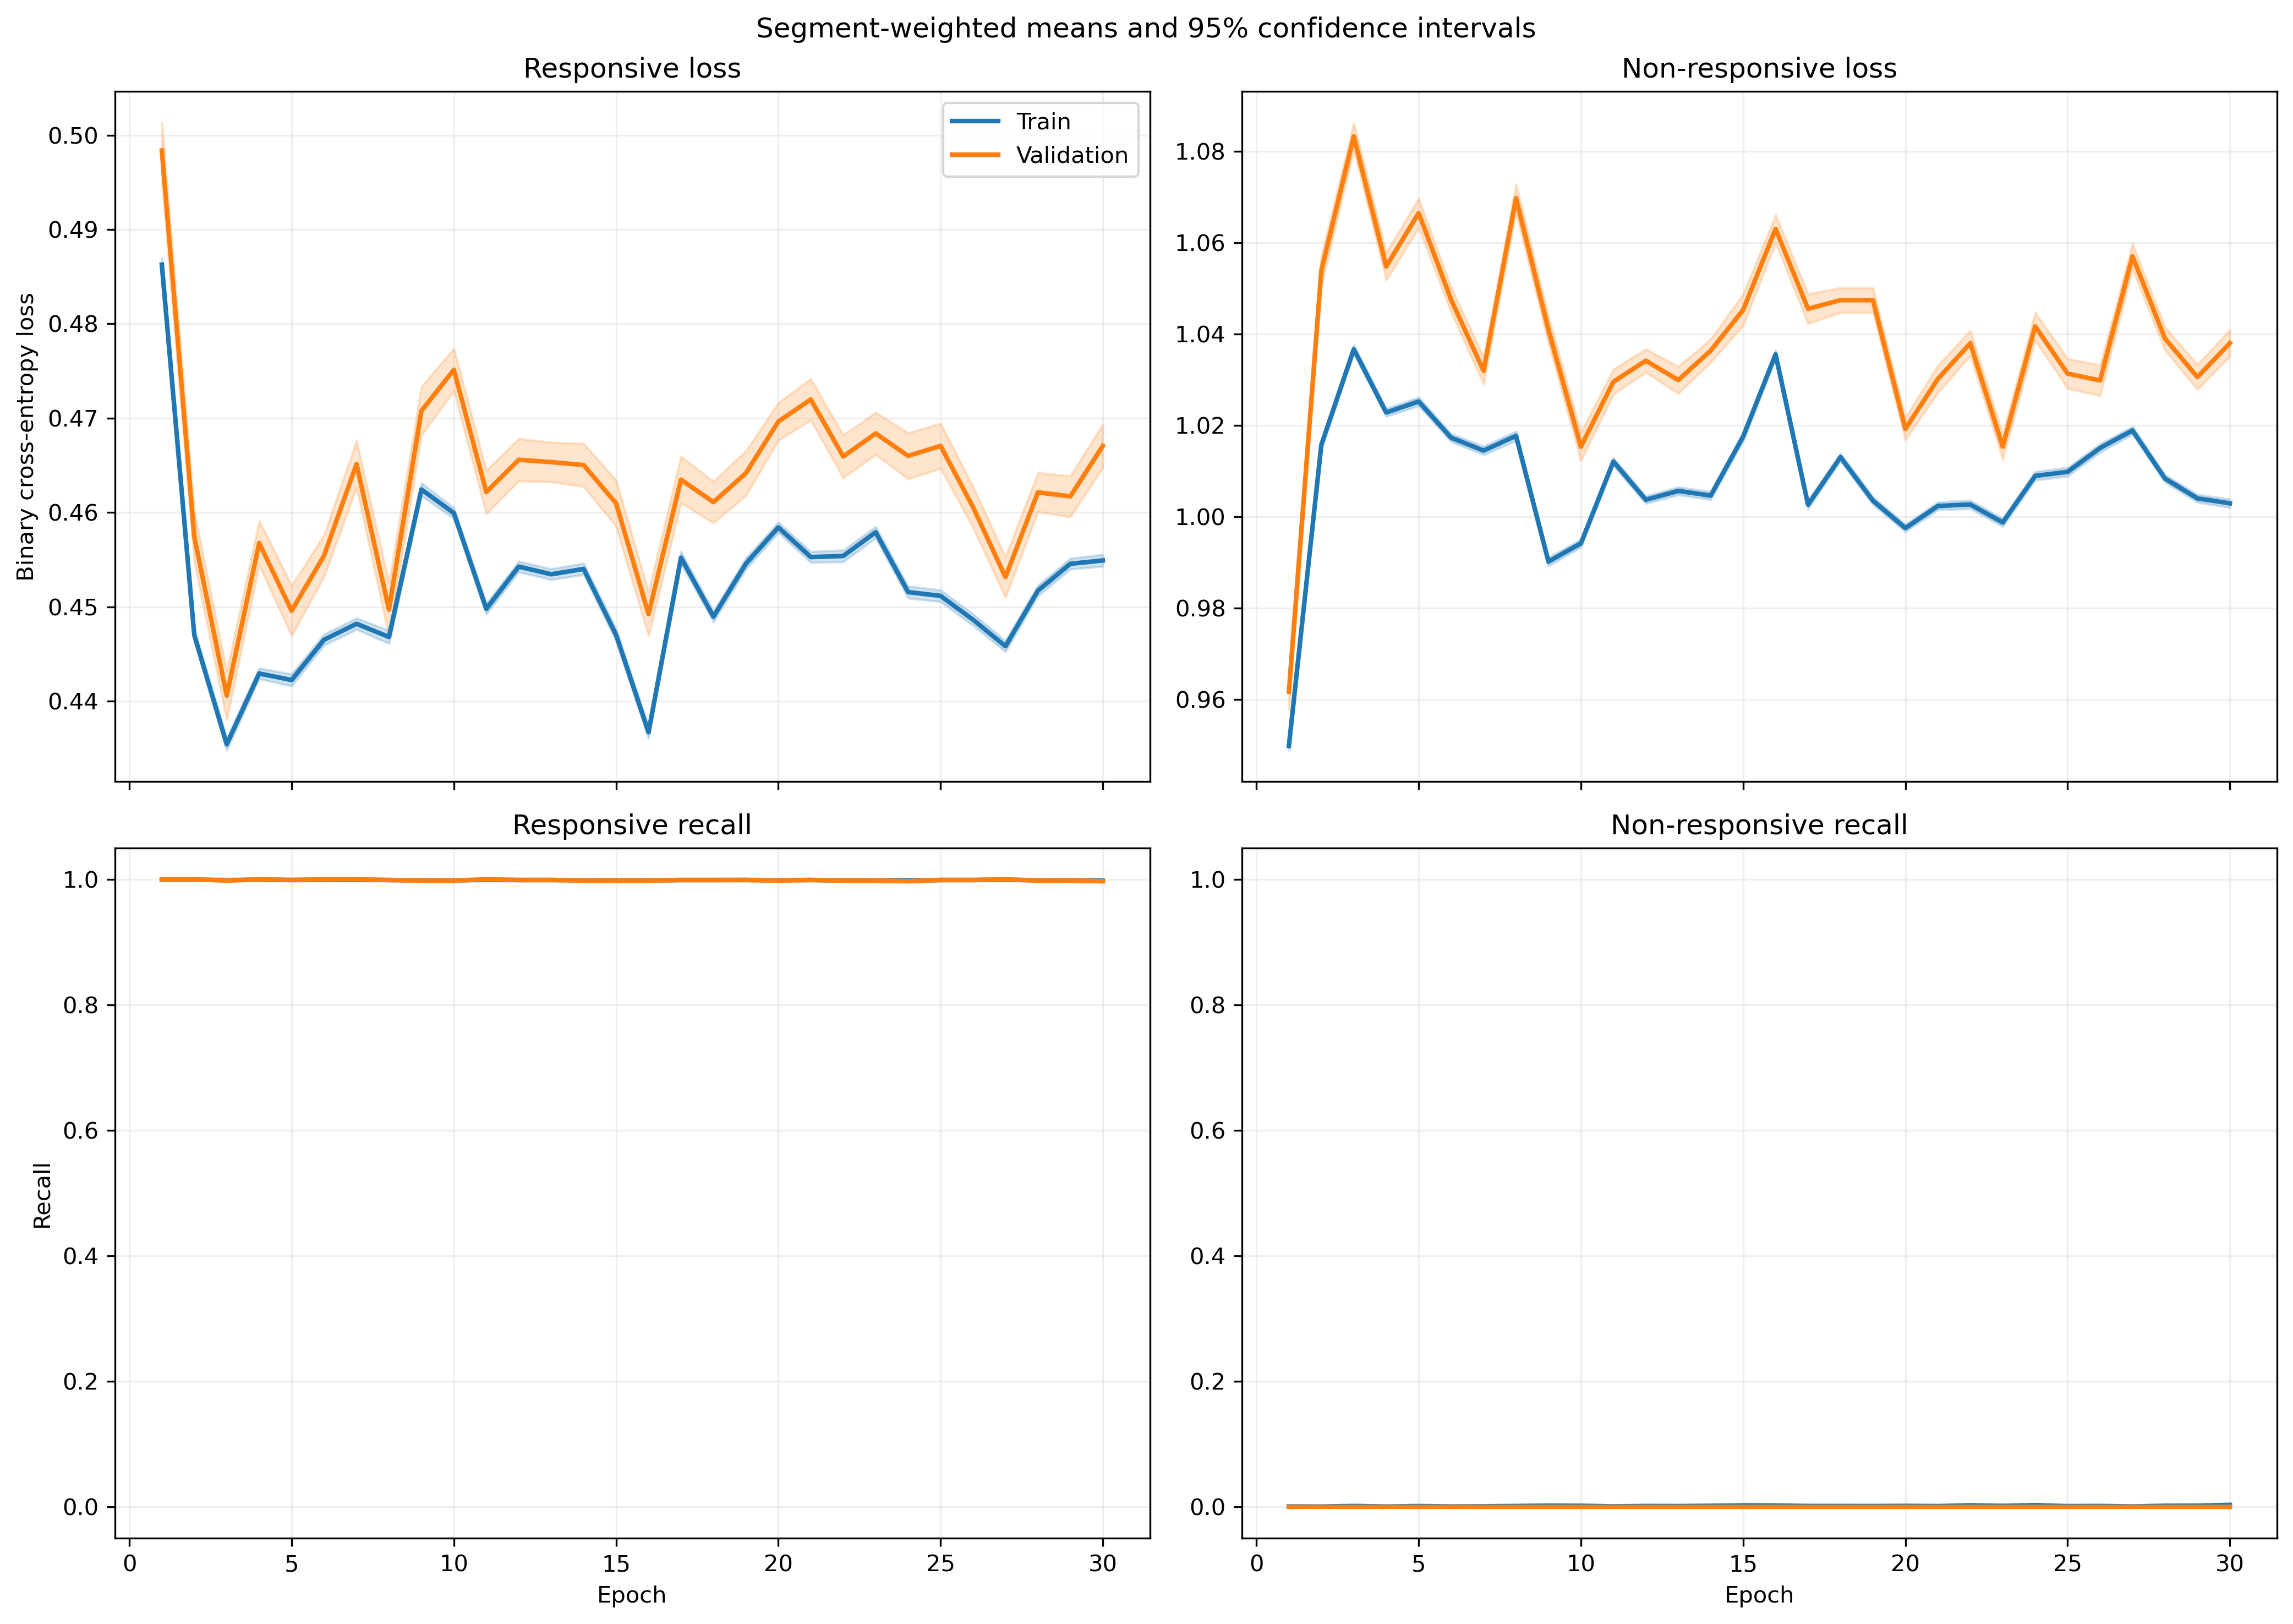

The file beside this chart, header and first rows:
fold, epoch, split, r_loss, r_loss_count, r_loss_sum, r_loss_sum_sq, r_recall, r_recall_count, r_recall_sum, r_recall_sum_sq, nr_loss, nr_loss_count, nr_loss_sum, nr_loss_sum_sq, nr_recall, nr_recall_count, nr_recall_sum, nr_recall_sum_sq
1, 1, train, 0.501, 1063, 532.5, 268.8, 1.0, 1063, 1063, 1063, 0.9274, 1401, 1299, 1211, 0.0, 1401, 0.0, 0.0
1, 1, validation, 0.504, 10, 5.04, 2.557, 1.0, 10, 10.0, 10.0, , 0, 0.0, 0.0, , 0, 0.0, 0.0
1, 2, train, 0.5008, 1063, 532.3, 268.7, 1.0, 1063, 1063, 1063, 0.9277, 1401, 1300, 1211, 0.0, 1401, 0.0, 0.0
1, 2, validation, 0.504, 10, 5.04, 2.556, 1.0, 10, 10.0, 10.0, , 0, 0.0, 0.0, , 0, 0.0, 0.0
1, 3, train, 0.4775, 1063, 507.6, 244.3, 1.0, 1063, 1063, 1063, 0.9645, 1401, 1351, 1310, 0.0, 1401, 0.0, 0.0
1, 3, validation, 0.4806, 10, 4.806, 2.325, 1.0, 10, 10.0, 10.0, , 0, 0.0, 0.0, , 0, 0.0, 0.0
1, 4, train, 0.4756, 1063, 505.6, 241.8, 1.0, 1063, 1063, 1063, 0.9677, 1401, 1356, 1316, 0.0, 1401, 0.0, 0.0
1, 4, validation, 0.478, 10, 4.78, 2.294, 1.0, 10, 10.0, 10.0, , 0, 0.0, 0.0, , 0, 0.0, 0.0
1, 5, train, 0.4677, 1063, 497.1, 233.1, 1.0, 1063, 1063, 1063, 0.9815, 1401, 1375, 1352, 0.0, 1401, 0.0, 0.0
1, 5, validation, 0.4694, 10, 4.694, 2.208, 1.0, 10, 10.0, 10.0, , 0, 0.0, 0.0, , 0, 0.0, 0.0
1, 6, train, 0.4835, 1063, 513.9, 249.8, 1.0, 1063, 1063, 1063, 0.9549, 1401, 1338, 1282, 0.0, 1401, 0.0, 0.0
1, 6, validation, 0.4861, 10, 4.861, 2.373, 1.0, 10, 10.0, 10.0, , 0, 0.0, 0.0, , 0, 0.0, 0.0
1, 7, train, 0.4659, 1063, 495.3, 232.7, 1.0, 1063, 1063, 1063, 0.9837, 1401, 1378, 1362, 0.0, 1401, 0.0, 0.0
1, 7, validation, 0.4688, 10, 4.688, 2.212, 1.0, 10, 10.0, 10.0, , 0, 0.0, 0.0, , 0, 0.0, 0.0
1, 8, train, 0.4928, 1063, 523.9, 259.5, 1.0, 1063, 1063, 1063, 0.9402, 1401, 1317, 1242, 0.0, 1401, 0.0, 0.0
1, 8, validation, 0.4949, 10, 4.949, 2.459, 1.0, 10, 10.0, 10.0, , 0, 0.0, 0.0, , 0, 0.0, 0.0
1, 9, train, 0.5193, 1063, 552, 287.8, 1.0, 1063, 1063, 1063, 0.9003, 1401, 1261, 1138, 0.0, 1401, 0.0, 0.0
1, 9, validation, 0.5212, 10, 5.212, 2.724, 1.0, 10, 10.0, 10.0, , 0, 0.0, 0.0, , 0, 0.0, 0.0
1, 10, train, 0.4638, 1063, 493, 229.6, 1.0, 1063, 1063, 1063, 0.9877, 1401, 1384, 1370, 0.0, 1401, 0.0, 0.0
1, 10, validation, 0.4658, 10, 4.658, 2.177, 1.0, 10, 10.0, 10.0, , 0, 0.0, 0.0, , 0, 0.0, 0.0
1, 11, train, 0.4729, 1063, 502.7, 239.9, 1.0, 1063, 1063, 1063, 0.9721, 1401, 1362, 1331, 0.0, 1401, 0.0, 0.0
1, 11, validation, 0.4756, 10, 4.756, 2.278, 1.0, 10, 10.0, 10.0, , 0, 0.0, 0.0, , 0, 0.0, 0.0
1, 12, train, 0.4651, 1063, 494.4, 230.9, 1.0, 1063, 1063, 1063, 0.9854, 1401, 1381, 1364, 0.0, 1401, 0.0, 0.0
1, 12, validation, 0.4669, 10, 4.669, 2.188, 1.0, 10, 10.0, 10.0, , 0, 0.0, 0.0, , 0, 0.0, 0.0
1, 13, train, 0.4827, 1063, 513.1, 248.9, 1.0, 1063, 1063, 1063, 0.9564, 1401, 1340, 1285, 0.0, 1401, 0.0, 0.0
1, 13, validation, 0.4845, 10, 4.845, 2.357, 1.0, 10, 10.0, 10.0, , 0, 0.0, 0.0, , 0, 0.0, 0.0
1, 14, train, 0.4713, 1063, 501, 237.1, 1.0, 1063, 1063, 1063, 0.9751, 1401, 1366, 1335, 0.0, 1401, 0.0, 0.0
1, 14, validation, 0.473, 10, 4.73, 2.245, 1.0, 10, 10.0, 10.0, , 0, 0.0, 0.0, , 0, 0.0, 0.0
1, 15, train, 0.4526, 1063, 481.1, 219.1, 1.0, 1063, 1063, 1063, 1.007, 1401, 1410, 1425, 0.0, 1401, 0.0, 0.0
1, 15, validation, 0.4548, 10, 4.548, 2.079, 1.0, 10, 10.0, 10.0, , 0, 0.0, 0.0, , 0, 0.0, 0.0
1, 16, train, 0.4795, 1063, 509.7, 245.6, 1.0, 1063, 1063, 1063, 0.9615, 1401, 1347, 1299, 0.0, 1401, 0.0, 0.0
1, 16, validation, 0.4813, 10, 4.813, 2.325, 1.0, 10, 10.0, 10.0, , 0, 0.0, 0.0, , 0, 0.0, 0.0
1, 17, train, 0.4733, 1063, 503.1, 239.3, 1.0, 1063, 1063, 1063, 0.9717, 1401, 1361, 1327, 0.0, 1401, 0.0, 0.0
1, 17, validation, 0.475, 10, 4.75, 2.265, 1.0, 10, 10.0, 10.0, , 0, 0.0, 0.0, , 0, 0.0, 0.0
1, 18, train, 0.456, 1063, 484.7, 221.7, 1.0, 1063, 1063, 1063, 1.001, 1401, 1403, 1407, 0.0, 1401, 0.0, 0.0
1, 18, validation, 0.4574, 10, 4.574, 2.097, 1.0, 10, 10.0, 10.0, , 0, 0.0, 0.0, , 0, 0.0, 0.0
1, 19, train, 0.4945, 1063, 525.7, 260.5, 1.0, 1063, 1063, 1063, 0.9384, 1401, 1315, 1235, 0.0, 1401, 0.0, 0.0
1, 19, validation, 0.4955, 10, 4.955, 2.459, 1.0, 10, 10.0, 10.0, , 0, 0.0, 0.0, , 0, 0.0, 0.0
1, 20, train, 0.4734, 1063, 503.2, 238.6, 1.0, 1063, 1063, 1063, 0.9726, 1401, 1363, 1326, 0.0, 1401, 0.0, 0.0
1, 20, validation, 0.4743, 10, 4.743, 2.252, 1.0, 10, 10.0, 10.0, , 0, 0.0, 0.0, , 0, 0.0, 0.0
1, 21, train, 0.4733, 1063, 503.1, 238.8, 1.0, 1063, 1063, 1063, 0.9722, 1401, 1362, 1326, 0.0, 1401, 0.0, 0.0
1, 21, validation, 0.4746, 10, 4.746, 2.257, 1.0, 10, 10.0, 10.0, , 0, 0.0, 0.0, , 0, 0.0, 0.0
1, 22, train, 0.4975, 1063, 528.9, 263.8, 1.0, 1063, 1063, 1063, 0.9335, 1401, 1308, 1223, 0.0, 1401, 0.0, 0.0
1, 22, validation, 0.4988, 10, 4.988, 2.493, 1.0, 10, 10.0, 10.0, , 0, 0.0, 0.0, , 0, 0.0, 0.0
1, 23, train, 0.4778, 1063, 507.9, 243.7, 1.0, 1063, 1063, 1063, 0.9645, 1401, 1351, 1306, 0.0, 1401, 0.0, 0.0
1, 23, validation, 0.4792, 10, 4.792, 2.304, 1.0, 10, 10.0, 10.0, , 0, 0.0, 0.0, , 0, 0.0, 0.0
1, 24, train, 0.4711, 1063, 500.8, 236.6, 1.0, 1063, 1063, 1063, 0.9758, 1401, 1367, 1336, 0.0, 1401, 0.0, 0.0
1, 24, validation, 0.4723, 10, 4.723, 2.236, 1.0, 10, 10.0, 10.0, , 0, 0.0, 0.0, , 0, 0.0, 0.0
1, 25, train, 0.4847, 1063, 515.2, 250.7, 1.0, 1063, 1063, 1063, 0.9533, 1401, 1336, 1276, 0.0, 1401, 0.0, 0.0
1, 25, validation, 0.486, 10, 4.86, 2.37, 1.0, 10, 10.0, 10.0, , 0, 0.0, 0.0, , 0, 0.0, 0.0
1, 26, train, 0.4666, 1063, 496, 232.5, 1.0, 1063, 1063, 1063, 0.9829, 1401, 1377, 1357, 0.0, 1401, 0.0, 0.0
1, 26, validation, 0.4681, 10, 4.681, 2.2, 1.0, 10, 10.0, 10.0, , 0, 0.0, 0.0, , 0, 0.0, 0.0
1, 27, train, 0.4857, 1063, 516.3, 252.2, 1.0, 1063, 1063, 1063, 0.9516, 1401, 1333, 1273, 0.0, 1401, 0.0, 0.0
1, 27, validation, 0.4873, 10, 4.873, 2.386, 1.0, 10, 10.0, 10.0, , 0, 0.0, 0.0, , 0, 0.0, 0.0
1, 28, train, 0.4762, 1063, 506.2, 242.3, 1.0, 1063, 1063, 1063, 0.9669, 1401, 1355, 1314, 0.0, 1401, 0.0, 0.0
1, 28, validation, 0.4778, 10, 4.778, 2.292, 1.0, 10, 10.0, 10.0, , 0, 0.0, 0.0, , 0, 0.0, 0.0
1, 29, train, 0.4682, 1063, 497.7, 234.3, 1.0, 1063, 1063, 1063, 0.9801, 1401, 1373, 1350, 0.0, 1401, 0.0, 0.0
1, 29, validation, 0.47, 10, 4.7, 2.219, 1.0, 10, 10.0, 10.0, , 0, 0.0, 0.0, , 0, 0.0, 0.0
1, 30, train, 0.4679, 1063, 497.4, 233.5, 1.0, 1063, 1063, 1063, 0.981, 1401, 1374, 1351, 0.0, 1401, 0.0, 0.0
1, 30, validation, 0.4694, 10, 4.694, 2.209, 1.0, 10, 10.0, 10.0, , 0, 0.0, 0.0, , 0, 0.0, 0.0
... 1,140 more rows
